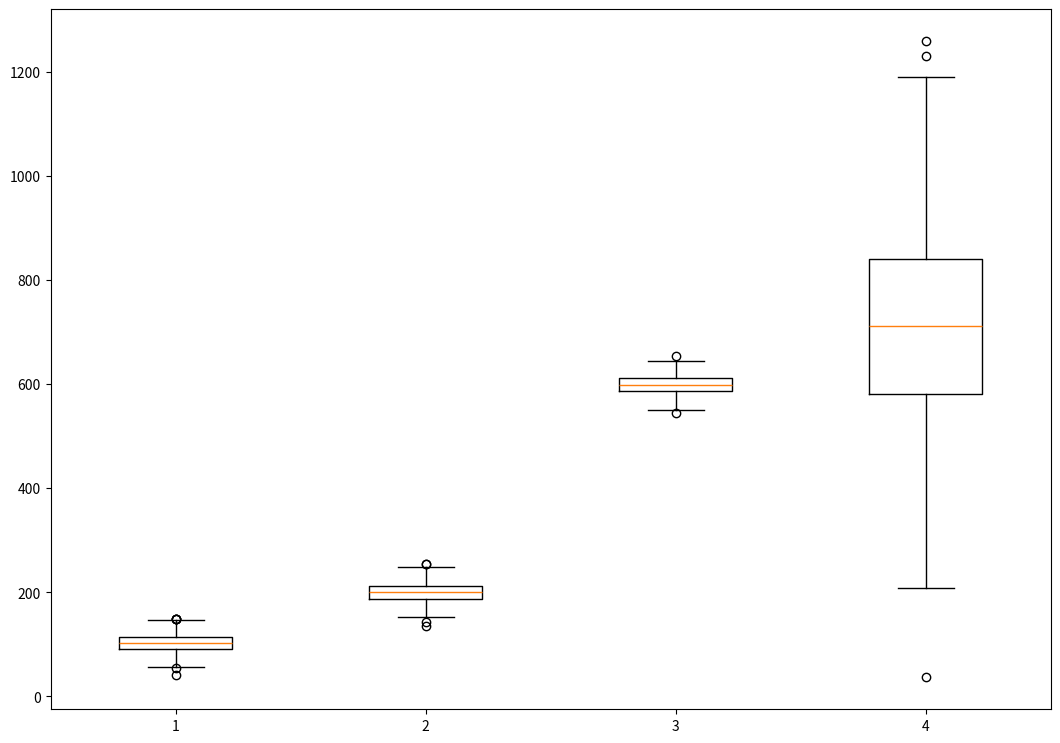

Reproduce this figure in Python.
import matplotlib.pyplot as plt
import numpy as np
import math

np.random.seed(10)
data1 = np.random.normal(100,20,200)
data2 = np.random.normal(200,20,400)
data3 = np.random.normal(600,20,300)
data4 = np.random.normal(700,200,400)

data = [data1,data2,data3,data4]

fig = plt.figure(figsize = (10,7))
ax = fig.add_axes([0,0,1,1])
bp = ax.boxplot(data)
plt.show()